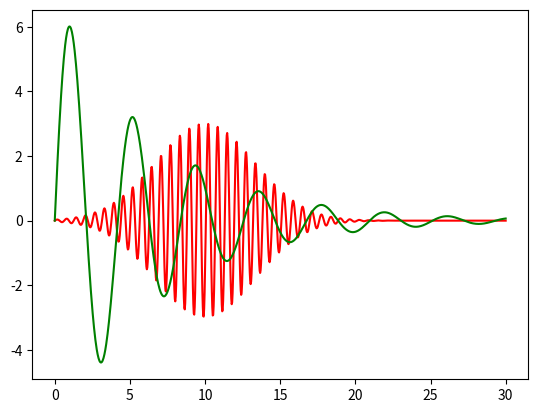

Here is the Python script that generated this plot:
import numpy as np


# For use by the custom MCMC class
def mcmc_wave(amplitude, damping, angular_freq, phase=0.0, seconds=30, steps=1000, return_time=False):
    time = np.linspace(0, seconds, steps)
    displacement = amplitude * np.exp(-1.0 * damping / 2.0 * time) * np.sin((angular_freq * time) + phase)
    if return_time:
        return time, displacement
    return displacement


# For use when working with the emcee package
def emcee_wave(theta, phase=0.0, seconds=30, steps=1000, return_time=False):
    amplitude, damping, angular_freq = theta
    time = np.linspace(0, seconds, steps)
    displacement = amplitude * np.exp(-1.0 * damping / 2.0 * time) * np.sin((angular_freq * time) + phase)
    if return_time:
        return time, displacement
    return displacement


def emcee_sine_gaussian_wave(theta, seconds=30, steps=1000, return_time=False):
    amplitude, omega, mean_time, std_dev = theta
    time = np.linspace(0, seconds, steps)
    displacement = amplitude * np.exp(-0.5 * (((time - mean_time) / std_dev) ** 2 )) * np.sin(omega * time)
    if return_time:
        return time, displacement
    return displacement


if __name__ == "__main__":
    import matplotlib.pyplot as plt
    
    t, w1 = emcee_sine_gaussian_wave([3.0, 10.0, 10.0, 3.3], return_time=True)
    w2 = emcee_wave([7.0, 0.3, 1.5])
    
    plt.plot(t, w1, "r", t, w2, "g")
    plt.show()
    